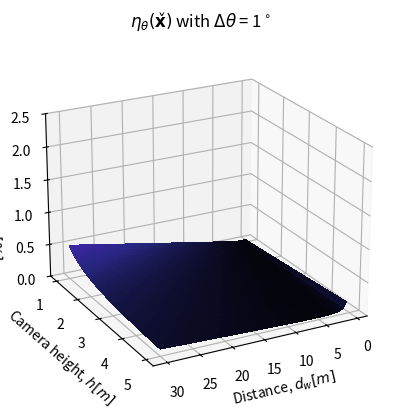

Recreate this plot in Python. (Note: this script raises an exception after producing the figure.)
import matplotlib.pyplot as plt
import numpy as np
from matplotlib.ticker import LinearLocator

to_percent = 100

# Make radii and angles spaces (radius r=0 omitted to eliminate duplication).

# radii = np.linspace(0.125, 1.0, n_radii)
# angles = np.linspace(0, 2*np.pi, n_angles, endpoint=False)[..., np.newaxis]

# ERROR THETA##
dist_min = 0.5
dist_max = 30
distance = np.linspace(dist_min,dist_max)
camer_h_min = 1
camer_h_max = 5
camera_h = np.linspace(camer_h_min,camer_h_max)
cam_h, dist = np.meshgrid(camera_h, distance)
delta_theta_deg = 1
delta_theta_rad = np.radians(delta_theta_deg)
error_theta = np.abs(-((cam_h**2+dist**2)/(cam_h*dist))*delta_theta_rad)

ax = plt.figure().add_subplot(projection='3d')

ax.plot_surface(dist, cam_h, error_theta, cmap=plt.cm.CMRmap, vmin = 0, vmax = 2.5, antialiased = False)
#TODO fix title x variable 
ax.set_title(r'$\eta_{\theta}(\mathbf{x}\check{})$ with $\Delta \theta$ = '+'{}'.format(delta_theta_deg) +r'$^\circ$')
ax.set_ylabel(r'Camera height, $h[m]$')
ax.set_xlabel(r'Distance, $d_w[m]$')
ax.set_zlabel(r'Distance error, $\eta_{\theta} [\%]$')
ax.set_zlim(0,2.5)
elevation_angle = 22
azimuthal_angle = 62
ax.view_init(elev=elevation_angle, azim=azimuthal_angle)
plt.savefig('Images/error_theta1_same_z.eps', format='eps')





## ERROR f##

# camera_F_height_vessel = 3.8
# # camera_F_height_vessel = 36
# distance_to_target = 15
# # distance_to_target = 100

# theta_min = np.radians(0)
# theta_max = np.radians(90)
# theta = np.linspace(theta_max,theta_min)

# f_min = 500
# f_max = 3000
# f = np.linspace(f_min,f_max)
# THETA, F= np.meshgrid(theta,f)
# delta_f = 1


# error_f = np.abs( ((np.sin(2* (np.arctan(camera_F_height_vessel/distance_to_target) - THETA) ))/(2*F)) 
#          * ((camera_F_height_vessel**2 + distance_to_target**2)/(camera_F_height_vessel*distance_to_target))* delta_f )*to_percent

# #TODO fix title/lables 
# ax = plt.figure().add_subplot(projection='3d')
# ax.plot_surface(np.rad2deg(THETA), F, error_f, cmap=plt.cm.CMRmap,vmin = 0, vmax = 0.4, antialiased = False)

# ax.set_title(r'$\eta_{f}(\mathbf{x}\check{})$ with $\Delta f=$' +'{}'.format(delta_f) +'px.\n'
#                 +r'Distance = ' +'{}'.format(distance_to_target) +r'm. Camera height = '+'{}'.format(camera_F_height_vessel)+r'm.')
# ax.set_xlabel(r'$\theta[deg]$')
# ax.set_ylabel(r'$f[px]$')
# ax.invert_xaxis()

# ax.set_zlabel(r'Distance error, $\eta_{f}$  $[\%]$')

# elevation_angle = 18
# azimuthal_angle = 108
# ax.view_init(elev=elevation_angle, azim=azimuthal_angle)
# # plt.savefig('Images/error_f.eps', format='eps')






# ## ERROR y_pos##

# theta_min = np.radians(0)
# theta_max = np.radians(90)
# theta = np.linspace(theta_max,theta_min)

# f_min = 500
# f_max = 3000
# f = np.linspace(f_min,f_max)
# THETA, F= np.meshgrid(theta,f)
# delta_y = 3

# dist_y_pos = 15
# # dist_y_pos = 100
# camera_F_height_vessel = 3.8
# # camera_F_height_vessel = 36

# error_y_pos = np.abs( -(1 + np.cos(2*(np.arctan(camera_F_height_vessel/dist_y_pos ) - THETA ) ))/( 2 * F))\
#                 *((camera_F_height_vessel**2+dist_y_pos**2)/(camera_F_height_vessel*dist_y_pos))*delta_y*to_percent

# ax = plt.figure().add_subplot(projection='3d')

# ax.plot_surface(np.rad2deg(THETA),F, error_y_pos, cmap=plt.cm.CMRmap, vmin = 0, vmax = 2.5, antialiased = False)

# #TODO fix title x variable 
# ax.set_title(r'$\eta_{y_{pos}}(\mathbf{x}\check{})$ with $\Delta y_{pos}=$' + '{}'.format(delta_y)+r'px.'+'\n' 
#             +r'Distance = ' +'{}'.format(dist_y_pos)+r'm. Camera height = '+'{}'.format(camera_F_height_vessel)+r'm.')
# ax.set_xlabel(r'$\theta[deg]$')
# ax.set_ylabel(r'$f[px]$')
# ax.invert_xaxis()

# ax.set_zlabel(r'Distance error, $\eta_{y_{pos}} [\%]$')
# elevation_angle = 23
# azimuthal_angle = 127
# ax.view_init(elev=elevation_angle, azim=azimuthal_angle)
# # plt.savefig('Images/error_y_pos.eps', format='eps')


plt.show()